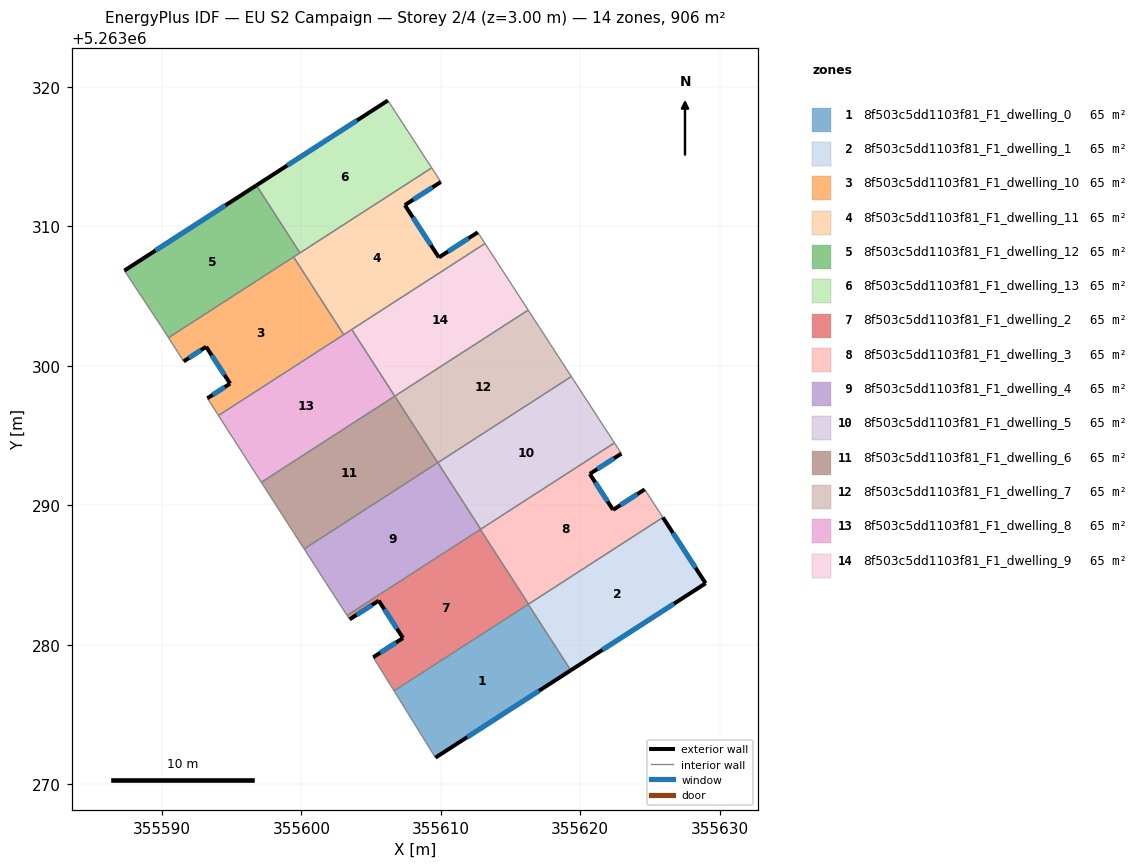
=== STOREY PLAN SPEC (per zone: floor XY polygon, exterior-wall plan segments, windows/doors) ===
zone 1: 8f503c5dd1103f81_F1_dwelling_0  (64.7 m²)
  floor: (355616.27, 5263282.90) (355619.32, 5263278.17) (355609.61, 5263271.91) (355606.65, 5263276.70)
  exterior wall: (355609.61, 5263271.91) – (355619.32, 5263278.17)  [11.5 m]
    window: (355611.89, 5263273.38) – (355617.04, 5263276.70)  [9.7 m²]
  interior walls: 3
zone 2: 8f503c5dd1103f81_F1_dwelling_1  (64.7 m²)
  floor: (355625.92, 5263289.13) (355628.99, 5263284.41) (355619.32, 5263278.17) (355616.27, 5263282.90)
  exterior wall: (355619.32, 5263278.17) – (355628.99, 5263284.41)  [11.5 m]
    window: (355621.59, 5263279.64) – (355626.72, 5263282.94)  [9.7 m²]
  exterior wall: (355628.99, 5263284.41) – (355625.92, 5263289.13)  [5.6 m]
    window: (355628.27, 5263285.52) – (355626.64, 5263288.02)  [4.8 m²]
  interior walls: 3
zone 3: 8f503c5dd1103f81_F1_dwelling_10  (64.7 m²)
  floor: (355599.44, 5263307.81) (355603.04, 5263302.24) (355594.05, 5263296.44) (355593.26, 5263297.68) (355594.89, 5263298.73) (355593.17, 5263301.37) (355591.56, 5263300.32) (355590.47, 5263302.02)
  exterior wall: (355594.89, 5263298.73) – (355593.26, 5263297.68)  [1.9 m]
    window: (355594.51, 5263298.48) – (355593.64, 5263297.92)  [1.6 m²]
  exterior wall: (355593.17, 5263301.37) – (355594.89, 5263298.73)  [3.2 m]
    window: (355593.58, 5263300.75) – (355594.49, 5263299.35)  [2.7 m²]
  exterior wall: (355591.56, 5263300.32) – (355593.17, 5263301.37)  [1.9 m]
    window: (355591.94, 5263300.57) – (355592.79, 5263301.13)  [1.6 m²]
  interior walls: 5
zone 4: 8f503c5dd1103f81_F1_dwelling_11  (64.7 m²)
  floor: (355610.00, 5263313.19) (355607.42, 5263311.53) (355609.86, 5263307.78) (355612.65, 5263309.58) (355613.17, 5263308.77) (355603.04, 5263302.24) (355599.44, 5263307.81) (355609.35, 5263314.20)
  exterior wall: (355607.42, 5263311.53) – (355610.00, 5263313.19)  [3.1 m]
    window: (355608.03, 5263311.92) – (355609.40, 5263312.80)  [2.6 m²]
  exterior wall: (355609.86, 5263307.78) – (355607.42, 5263311.53)  [4.5 m]
    window: (355609.29, 5263308.66) – (355607.99, 5263310.65)  [3.8 m²]
  exterior wall: (355612.65, 5263309.58) – (355609.86, 5263307.78)  [3.3 m]
    window: (355611.99, 5263309.15) – (355610.51, 5263308.20)  [2.8 m²]
  interior walls: 7
zone 5: 8f503c5dd1103f81_F1_dwelling_12  (64.7 m²)
  floor: (355596.78, 5263312.94) (355599.90, 5263308.10) (355590.47, 5263302.02) (355589.91, 5263302.90) (355587.31, 5263306.83)
  exterior wall: (355596.78, 5263312.94) – (355587.31, 5263306.83)  [11.3 m]
    window: (355594.55, 5263311.51) – (355589.53, 5263308.27)  [9.5 m²]
  interior walls: 5
zone 6: 8f503c5dd1103f81_F1_dwelling_13  (64.7 m²)
  floor: (355606.21, 5263319.03) (355609.35, 5263314.20) (355599.90, 5263308.10) (355596.78, 5263312.94)
  exterior wall: (355606.21, 5263319.03) – (355596.78, 5263312.94)  [11.2 m]
    window: (355603.99, 5263317.60) – (355598.99, 5263314.37)  [9.5 m²]
  interior walls: 3
zone 7: 8f503c5dd1103f81_F1_dwelling_2  (64.7 m²)
  floor: (355612.83, 5263288.27) (355616.29, 5263282.92) (355606.65, 5263276.70) (355605.15, 5263279.10) (355607.29, 5263280.49) (355607.26, 5263280.53) (355605.55, 5263283.16) (355603.46, 5263281.83) (355603.28, 5263282.11)
  exterior wall: (355607.29, 5263280.49) – (355605.15, 5263279.10)  [2.5 m]
    window: (355606.79, 5263280.16) – (355605.65, 5263279.43)  [2.1 m²]
  exterior wall: (355607.26, 5263280.53) – (355607.29, 5263280.49)  [0.1 m]
  exterior wall: (355605.55, 5263283.16) – (355607.26, 5263280.53)  [3.1 m]
    window: (355605.95, 5263282.55) – (355606.86, 5263281.15)  [2.7 m²]
  exterior wall: (355603.46, 5263281.83) – (355605.55, 5263283.16)  [2.5 m]
    window: (355603.95, 5263282.14) – (355605.06, 5263282.85)  [2.1 m²]
  interior walls: 6
zone 8: 8f503c5dd1103f81_F1_dwelling_3  (64.7 m²)
  floor: (355622.95, 5263293.71) (355620.68, 5263292.25) (355622.35, 5263289.68) (355624.62, 5263291.14) (355625.92, 5263289.13) (355616.29, 5263282.92) (355612.83, 5263288.27) (355622.45, 5263294.48)
  exterior wall: (355624.62, 5263291.14) – (355622.35, 5263289.68)  [2.7 m]
    window: (355624.08, 5263290.80) – (355622.88, 5263290.02)  [2.3 m²]
  exterior wall: (355620.68, 5263292.25) – (355622.95, 5263293.71)  [2.7 m]
    window: (355621.21, 5263292.60) – (355622.41, 5263293.37)  [2.3 m²]
  exterior wall: (355622.35, 5263289.68) – (355620.68, 5263292.25)  [3.1 m]
    window: (355621.96, 5263290.28) – (355621.07, 5263291.65)  [2.6 m²]
  interior walls: 6
zone 9: 8f503c5dd1103f81_F1_dwelling_4  (64.7 m²)
  floor: (355609.78, 5263293.06) (355612.86, 5263288.29) (355603.28, 5263282.11) (355601.77, 5263284.42) (355601.73, 5263284.49) (355600.20, 5263286.87)
  interior walls: 7
zone 10: 8f503c5dd1103f81_F1_dwelling_5  (64.7 m²)
  floor: (355619.36, 5263299.24) (355622.45, 5263294.48) (355612.86, 5263288.29) (355609.78, 5263293.06)
  interior walls: 4
zone 11: 8f503c5dd1103f81_F1_dwelling_6  (64.7 m²)
  floor: (355606.70, 5263297.83) (355609.78, 5263293.05) (355600.20, 5263286.87) (355597.13, 5263291.65)
  interior walls: 4
zone 12: 8f503c5dd1103f81_F1_dwelling_7  (64.7 m²)
  floor: (355616.27, 5263304.00) (355619.36, 5263299.24) (355609.78, 5263293.05) (355606.70, 5263297.83)
  interior walls: 4
zone 13: 8f503c5dd1103f81_F1_dwelling_8  (64.7 m²)
  floor: (355603.61, 5263302.61) (355606.70, 5263297.83) (355597.13, 5263291.65) (355594.05, 5263296.44)
  interior walls: 5
zone 14: 8f503c5dd1103f81_F1_dwelling_9  (64.7 m²)
  floor: (355613.17, 5263308.77) (355616.27, 5263304.00) (355606.70, 5263297.83) (355603.61, 5263302.61)
  interior walls: 4

=== DERIVED (storey summary) ===
Building: EU S2 Campaign
Storey: 2 of 4  (floor level z = 3.00 m)
Storey gross floor area: 906.3 m²
Zones on this storey: 14
  - 8f503c5dd1103f81_F1_dwelling_0: floor 64.7 m²; exterior wall 11.5 m (34.6 m²); 1 window(s) 9.7 m²; WWR 28.1%
  - 8f503c5dd1103f81_F1_dwelling_1: floor 64.7 m²; exterior wall 17.1 m (51.4 m²); 2 window(s) 14.5 m²; WWR 28.1%
  - 8f503c5dd1103f81_F1_dwelling_10: floor 64.7 m²; exterior wall 7.0 m (21.0 m²); 3 window(s) 5.9 m²; WWR 28.1%
  - 8f503c5dd1103f81_F1_dwelling_11: floor 64.7 m²; exterior wall 10.9 m (32.6 m²); 3 window(s) 9.2 m²; WWR 28.1%
  - 8f503c5dd1103f81_F1_dwelling_12: floor 64.7 m²; exterior wall 11.3 m (33.8 m²); 1 window(s) 9.5 m²; WWR 28.1%
  - 8f503c5dd1103f81_F1_dwelling_13: floor 64.7 m²; exterior wall 11.2 m (33.7 m²); 1 window(s) 9.5 m²; WWR 28.1%
  - 8f503c5dd1103f81_F1_dwelling_2: floor 64.7 m²; exterior wall 8.2 m (24.6 m²); 3 window(s) 6.9 m²; WWR 27.9%
  - 8f503c5dd1103f81_F1_dwelling_3: floor 64.7 m²; exterior wall 8.5 m (25.4 m²); 3 window(s) 7.1 m²; WWR 28.1%
  - 8f503c5dd1103f81_F1_dwelling_4: floor 64.7 m²
  - 8f503c5dd1103f81_F1_dwelling_5: floor 64.7 m²
  - 8f503c5dd1103f81_F1_dwelling_6: floor 64.7 m²
  - 8f503c5dd1103f81_F1_dwelling_7: floor 64.7 m²
  - 8f503c5dd1103f81_F1_dwelling_8: floor 64.7 m²
  - 8f503c5dd1103f81_F1_dwelling_9: floor 64.7 m²
Zone adjacency (shared interzone walls):
  - 8f503c5dd1103f81_F1_dwelling_0 ↔ 8f503c5dd1103f81_F1_dwelling_1
  - 8f503c5dd1103f81_F1_dwelling_0 ↔ 8f503c5dd1103f81_F1_dwelling_2
  - 8f503c5dd1103f81_F1_dwelling_1 ↔ 8f503c5dd1103f81_F1_dwelling_2
  - 8f503c5dd1103f81_F1_dwelling_1 ↔ 8f503c5dd1103f81_F1_dwelling_3
  - 8f503c5dd1103f81_F1_dwelling_10 ↔ 8f503c5dd1103f81_F1_dwelling_11
  - 8f503c5dd1103f81_F1_dwelling_10 ↔ 8f503c5dd1103f81_F1_dwelling_12
  - 8f503c5dd1103f81_F1_dwelling_10 ↔ 8f503c5dd1103f81_F1_dwelling_8
  - 8f503c5dd1103f81_F1_dwelling_11 ↔ 8f503c5dd1103f81_F1_dwelling_12
  - 8f503c5dd1103f81_F1_dwelling_11 ↔ 8f503c5dd1103f81_F1_dwelling_13
  - 8f503c5dd1103f81_F1_dwelling_11 ↔ 8f503c5dd1103f81_F1_dwelling_8
  - 8f503c5dd1103f81_F1_dwelling_11 ↔ 8f503c5dd1103f81_F1_dwelling_9
  - 8f503c5dd1103f81_F1_dwelling_12 ↔ 8f503c5dd1103f81_F1_dwelling_13
  - 8f503c5dd1103f81_F1_dwelling_2 ↔ 8f503c5dd1103f81_F1_dwelling_3
  - 8f503c5dd1103f81_F1_dwelling_2 ↔ 8f503c5dd1103f81_F1_dwelling_4
  - 8f503c5dd1103f81_F1_dwelling_3 ↔ 8f503c5dd1103f81_F1_dwelling_4
  - 8f503c5dd1103f81_F1_dwelling_3 ↔ 8f503c5dd1103f81_F1_dwelling_5
  - 8f503c5dd1103f81_F1_dwelling_4 ↔ 8f503c5dd1103f81_F1_dwelling_5
  - 8f503c5dd1103f81_F1_dwelling_4 ↔ 8f503c5dd1103f81_F1_dwelling_6
  - 8f503c5dd1103f81_F1_dwelling_5 ↔ 8f503c5dd1103f81_F1_dwelling_7
  - 8f503c5dd1103f81_F1_dwelling_6 ↔ 8f503c5dd1103f81_F1_dwelling_7
  - 8f503c5dd1103f81_F1_dwelling_6 ↔ 8f503c5dd1103f81_F1_dwelling_8
  - 8f503c5dd1103f81_F1_dwelling_7 ↔ 8f503c5dd1103f81_F1_dwelling_9
  - 8f503c5dd1103f81_F1_dwelling_8 ↔ 8f503c5dd1103f81_F1_dwelling_9